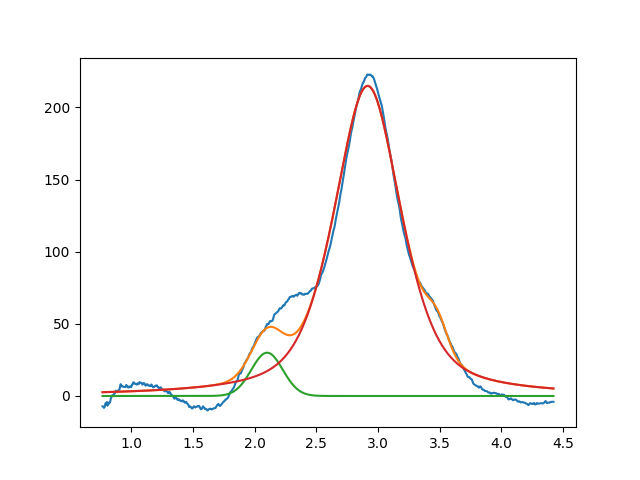

Values plotted in this chart, from the file beside it:
2.099999999999999645e+00, 2.999999999999999645e+01, 2.999999999999999334e-01, 9.999999999999998890e-01
2.915229304271311772e+00, 2.148850769312730051e+02, 6.478005106502154886e-01, 4.527256626788907501e-01
3.479519966964905286e+00, 1.922095637774394206e+01, 1.999999999936617756e-01, 9.999999999999998890e-01
